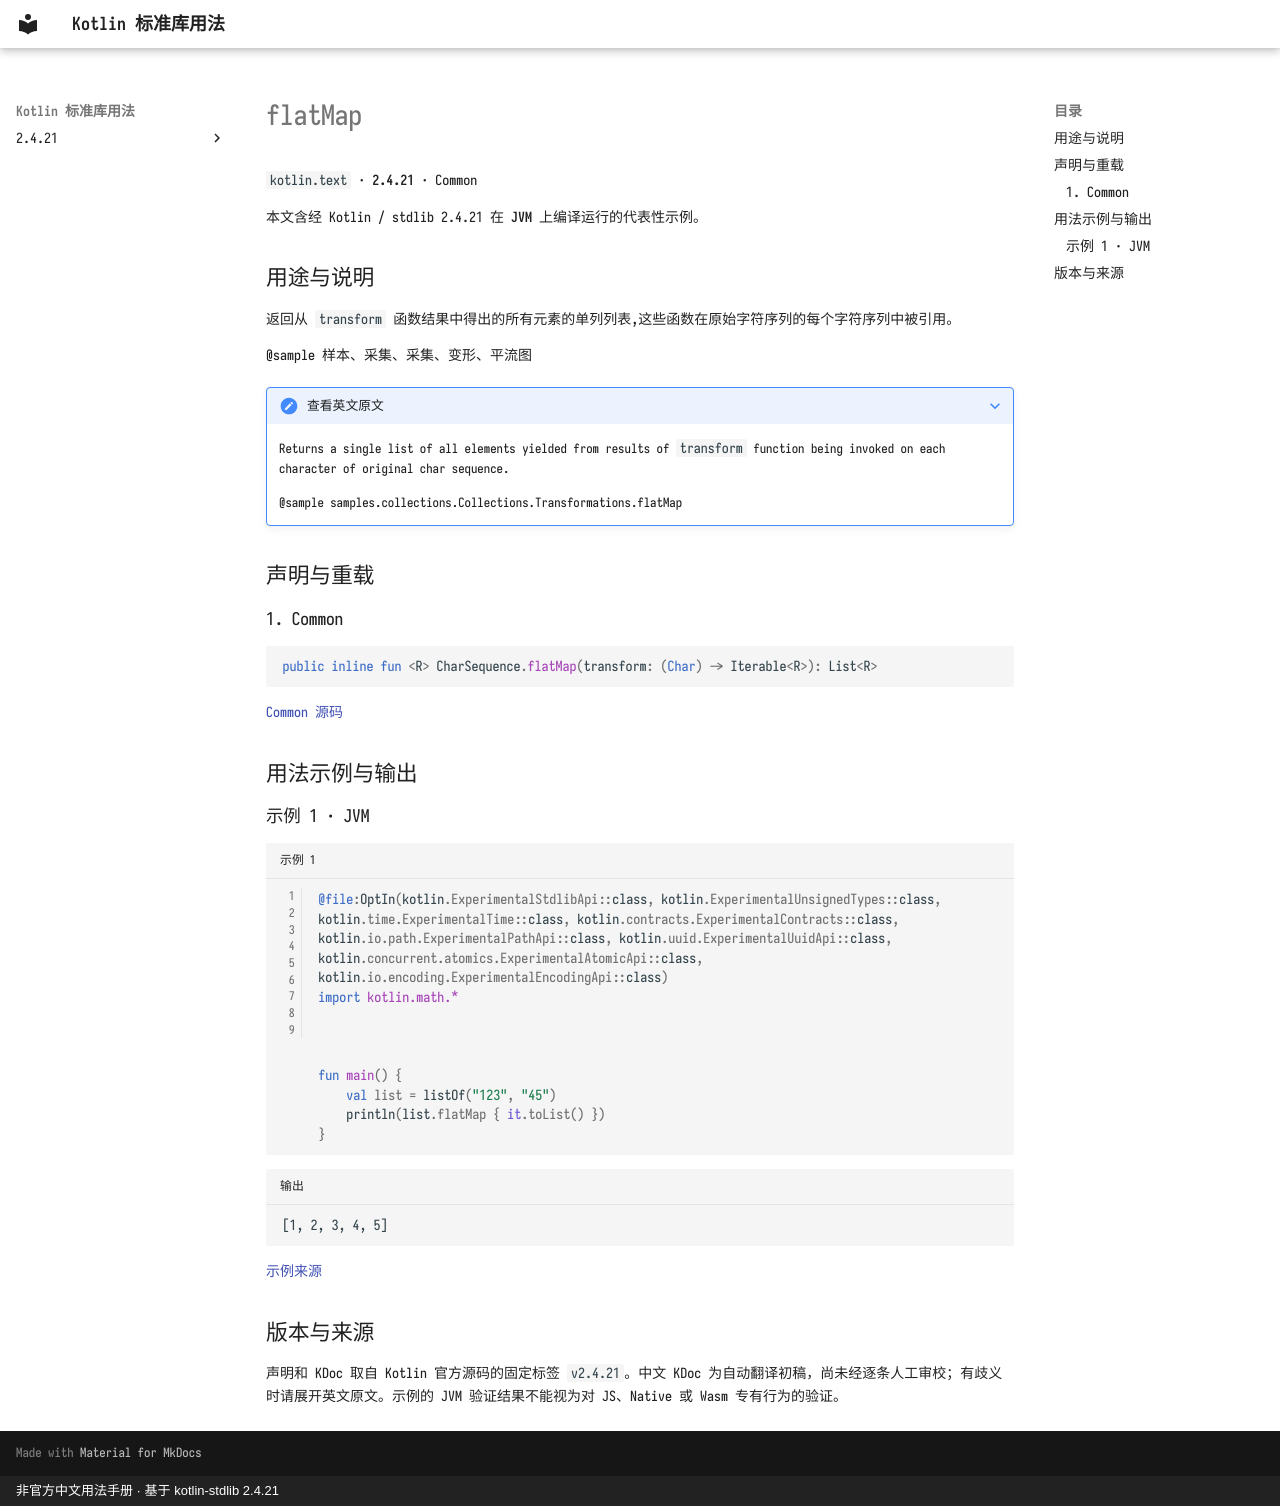

repository: oooooooko/kotlin-stdlib-docs · page: zh/api/kotlin.text/flatmap--4dd72076/index.html · generator: mkdocs · copyright: 非官方中文用法手册 · 基于 kotlin-stdlib 2.4.21

# flatMap

`kotlin.text` · **2.4.21** · Common

本文含经 Kotlin / stdlib 2.4.21 在 **JVM** 上编译运行的代表性示例。

## 用途与说明

返回从 `transform` 函数结果中得出的所有元素的单列列表,这些函数在原始字符序列的每个字符序列中被引用。

@sample 样本、采集、采集、变形、平流图

??? note "查看英文原文"

    Returns a single list of all elements yielded from results of `transform` function being invoked on each character of original char sequence.
    
    @sample samples.collections.Collections.Transformations.flatMap

## 声明与重载

### 1. Common

```kotlin
public inline fun <R> CharSequence.flatMap(transform: (Char) -> Iterable<R>): List<R>
```

[Common 源码](https://github.com/JetBrains/kotlin/blob/v2.4.21/libraries/stdlib/common/src/generated/_Strings.kt#L856)

## 用法示例与输出

### 示例 1 · JVM

```kotlin title="示例 1" linenums="1"
@file:OptIn(kotlin.ExperimentalStdlibApi::class, kotlin.ExperimentalUnsignedTypes::class, kotlin.time.ExperimentalTime::class, kotlin.contracts.ExperimentalContracts::class, kotlin.io.path.ExperimentalPathApi::class, kotlin.uuid.ExperimentalUuidApi::class, kotlin.concurrent.atomics.ExperimentalAtomicApi::class, kotlin.io.encoding.ExperimentalEncodingApi::class)
import kotlin.math.*



fun main() {
    val list = listOf("123", "45")
    println(list.flatMap { it.toList() })
}
```

```text title="输出"
[1, 2, 3, 4, 5]
```

[示例来源](https://github.com/JetBrains/kotlin/blob/v2.4.21/libraries/stdlib/samples/test/samples/collections/collections.kt#L897)

## 版本与来源

声明和 KDoc 取自 Kotlin 官方源码的固定标签 `v2.4.21`。中文 KDoc 为自动翻译初稿，尚未经逐条人工审校；有歧义时请展开英文原文。示例的 JVM 验证结果不能视为对 JS、Native 或 Wasm 专有行为的验证。
